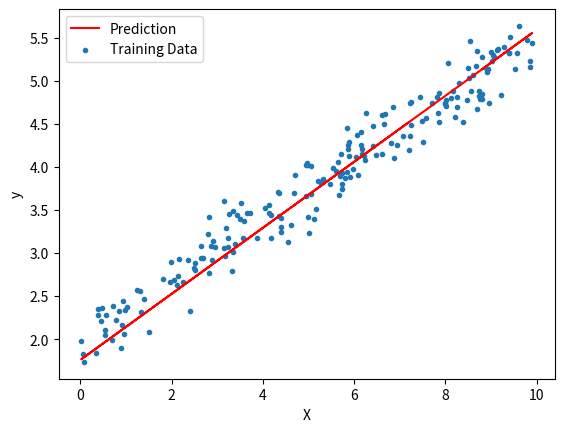

This chart was generated by the following Python code:
# -*- coding: utf-8 -*-

## Linear Regression
###############################
import numpy as np
import random
import matplotlib.pyplot as plt

# X: (100, 1)
# y: (100, 1)
# w: (1)
# b: (1)

class LinearRegression(object):
    def __init__(self, X, y, lr, batch_size, max_iter):
        self.X = X
        self.y = y
        self.lr = lr
        self.batch_size = batch_size
        self.max_iter = max_iter

    def inference(self, X, w, b):
        return np.dot(X, w) + b

    def loss(self, y_pred, y):
        grad = y_pred - y
        loss = np.dot(grad.T, grad) / (2 * self.batch_size)
        return loss

    def cal_step_gradient(self, x, y, y_pred, w, b):
        grad = y_pred - y

        dw = np.sum(np.dot(grad.T, x), axis=0) / self.batch_size
        db = (1.0 / self.batch_size) * np.sum(grad)
        w -= self.lr * dw
        b -= self.lr * db
        return w, b

    def train(self):
        num_samples, num_features = self.X.shape
        w = np.zeros(num_features)
        b = 0
        for i in range(self.max_iter):
            batch_idxs = np.random.choice(num_samples, self.batch_size)
            batch_x = self.X[batch_idxs]
            batch_y = self.y[batch_idxs]

            y_pred = self.inference(batch_x, w, b)

            w, b = self.cal_step_gradient(batch_x, batch_y, y_pred, w, b)
            loss = self.loss(y_pred, batch_y)
            print('iteration: {0}, w:{1}, b:{2}, loss is {3}'.format(i, w, b, loss))

        y_pred = np.dot(self.X, w) + b
        plt.plot(self.X, y_pred, 'r', label='Prediction')
        plt.scatter(self.X, self.y, marker=".", label="Training Data")
        plt.xlabel("X")
        plt.ylabel("y")
        plt.legend(loc=2)
        plt.show()

    def run(self):
        self.train()


def gen_sample_data():
    num_samples = 200
    num_features = 1
    X = np.random.rand(num_samples, num_features) * 10
    w = np.random.rand(num_features)  # for noise random.random[0, 1)
    b = 2
    y = np.dot(X, w) + b + np.random.randn(num_samples, ) * 0.2
    return X, y


if __name__ == '__main__':
    X, y = gen_sample_data()
    lr = LinearRegression(X, y, lr=0.001, batch_size=50, max_iter=10000)
    lr.run()
